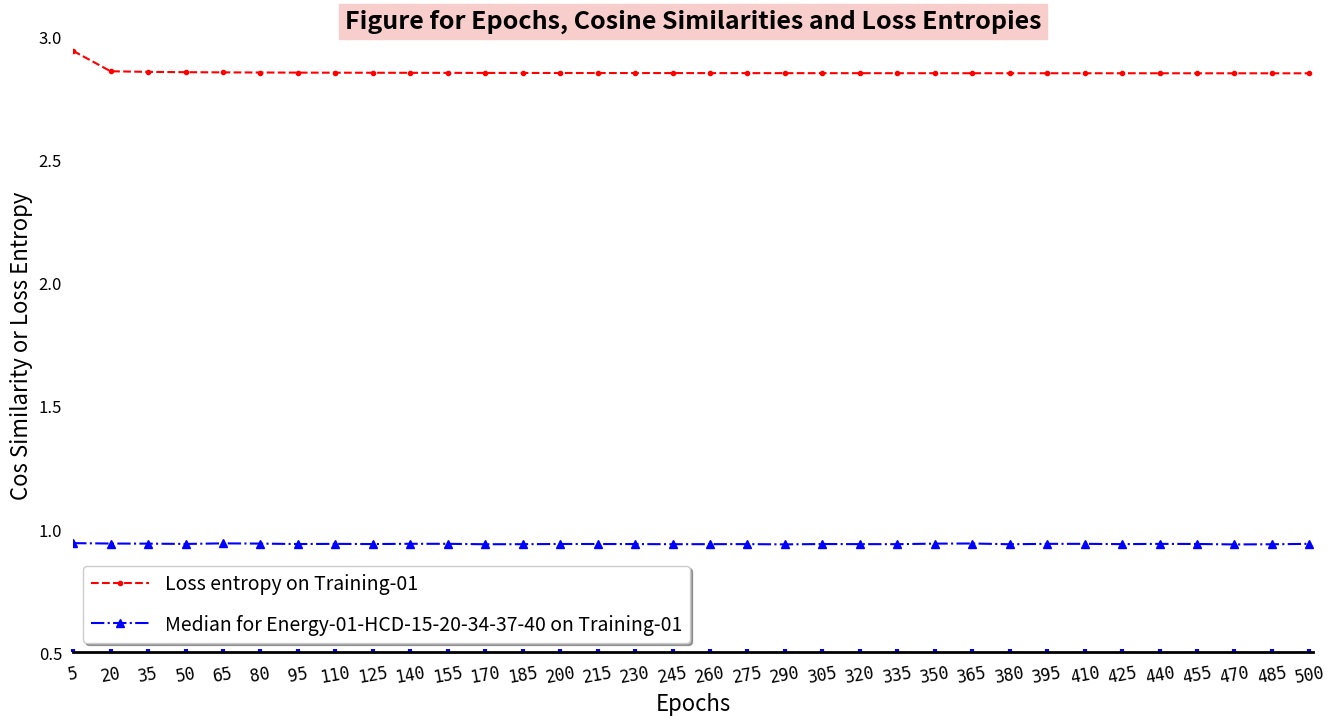

Python code for this plot:
#!/usr/bin/env python
# -*- coding: utf-8 -*-

"""
###################################################################################################################
This script read epochs, loss entropy data, and plot them.
The 285 training files are from Training-01-Human-285 .
The 285 + 76 training from Training-01-Human-285 and Training-02-Cyno-76 .
The 285 + 155 training from Training-01-Human-285 and Training-03-Human-for-evaluation-155 .

Created on 17 May 2022.
###################################################################################################################
"""
__author__ = 'ZLiang'

import matplotlib.pyplot as plt
import numpy as np

# Cosine similarities for different test cases. Totally 34 scores for each test.
# These are used for the y-axis.
# The values are from the folds of
#   0, 3, 6, 9, 12, 15, 18, 21, 24, 27, 30, 33, 36, 39, 42, 45, 48,
#   51, 54, 57, 60, 63, 66, 69, 72, 75, 78, 81, 84, 87, 90, 93, 96, 99
train_1_loss_entropy=[3.03869366645813, 2.952838659286499, 2.9502334594726562, 2.9489660263061523, 2.948162794113159,
                      2.9475839138031006, 2.9471077919006348, 2.9467904567718506, 2.9464995861053467, 2.946242570877075,
                      2.9460272789001465, 2.9458210468292236, 2.945687770843506, 2.945544958114624, 2.9454119205474854,
                      2.945291757583618, 2.9452016353607178, 2.945114850997925, 2.945013999938965, 2.9449057579040527,
                      2.944851875305176, 2.9447784423828125, 2.944695234298706, 2.9446380138397217, 2.9445741176605225,
                      2.9445483684539795, 2.9444875717163086, 2.944472074508667, 2.9444570541381836, 2.9443840980529785,
                      2.9443140029907227, 2.9443013668060303, 2.944230318069458, 2.944199562072754]
test_1_median = [0.9610788775558861, 0.9594953760033962, 0.958979173033334, 0.9577877678634839, 0.960146661146974,
                 0.9591893947395627, 0.9573678515992754, 0.9580576507721082, 0.9572387404941064, 0.9584127025751459,
                 0.9582270626831269, 0.9565091841702549, 0.9567606154342047, 0.9575744818355216, 0.9575036183558338,
                 0.9572184627637984, 0.9567079589823593, 0.9568761222682003, 0.957032034618683, 0.9559853101077711,
                 0.9573807116342606, 0.9570235699692926, 0.9567952535829239, 0.959079869663946, 0.9596032852244832,
                 0.9565126566598032, 0.9581063977151558, 0.958148931656986, 0.9570519155981115, 0.9579779553339817,
                 0.9576534537127527, 0.9557151790794052, 0.9564103321479606, 0.9581945368739618, ]

# The number of folds for the training, each fold contains 5 epochs.
# The folds range from 1 to 35, corresponding the epochs range from 5 to 500.
x = np.arange(1, 35)

# Create the size of the figure.
fig=plt.figure(num=1,figsize=(16, 8))

# Set the size of subplot and starting point, set three styles for the plot
ax=fig.add_subplot(111)
ax.plot(x, train_1_loss_entropy, "r--.", label="Loss entropy on Training-01")
ax.plot(x, test_1_median, "b-.^", label="Median for Energy-01-HCD-15-20-34-37-40 on Training-01")

# Set the scales for x-axis and y-axis.
ax.set_xlim([1, 34.1])
ax.set_ylim([0.5, 3.1])

# Set the scales for the display of x-axis and y-axis.
# np.linspace() is arithmetic progression， from 1 to 34
ax.set_xticks(np.linspace(1, 34, 34))
ax.set_yticks(np.linspace(0.5, 3.1, 6))

# Set the labels for the scales
ax.set_xticklabels(["5", "20", "35", "50", "65", "80", "95", "110", "125", "140", "155", "170", "185", "200", "215",
                    "230", "245", "260", "275", "290", "305", "320", "335", "350", "365", "380", "395", "410", "425",
                    "440", "455", "470", "485", "500", ], fontproperties="monospace", fontsize=12, rotation=10)
ax.set_yticklabels(["0.5", "1.0", "1.5", "2.0", "2.5", "3.0"])

# Set the decorations for the scales and labels
ax.tick_params(left=False,pad=8,direction="in",length=2,width=3,color="b",labelsize=12)
ax.tick_params("x",labelrotation=10)

# Set the labels for x and y
ax.set_xlabel("Epochs", fontsize = 16)
ax.set_ylabel("Cos Similarity or Loss Entropy", fontsize = 16)

# Set the title
ax.set_title("Figure for Epochs, Cosine Similarities and Loss Entropies", fontsize=18,backgroundcolor='#F8CECC',
             fontweight='bold',color='black',verticalalignment="baseline")

# Set the spines
ax.spines["left"].set_color("darkblue")
ax.spines["bottom"].set_linewidth(2)

ax.spines["top"].set_visible(False)
ax.spines["right"].set_visible(False)
ax.spines["left"].set_visible(False)

# Set the annotations
#ax.annotate(s="Max:0.960398",xy=(17,0.94),xytext=(17.2,0.87),arrowprops=dict(facecolor="g",shrink=0.05,headwidth=12,
#                                                                          headlength=6, width=4),fontsize=12)
#ax.annotate(s="Min:0.421085",xy=(1,0.4),xytext=(1.2,0.33),arrowprops=dict(facecolor="b",shrink=0.05,headwidth=12,
#                                                                          headlength=6, width=4),fontsize=12)

# Set the legend
ax.legend(loc=3,labelspacing=1,handlelength=3,fontsize=14,shadow=True)

plt.show()